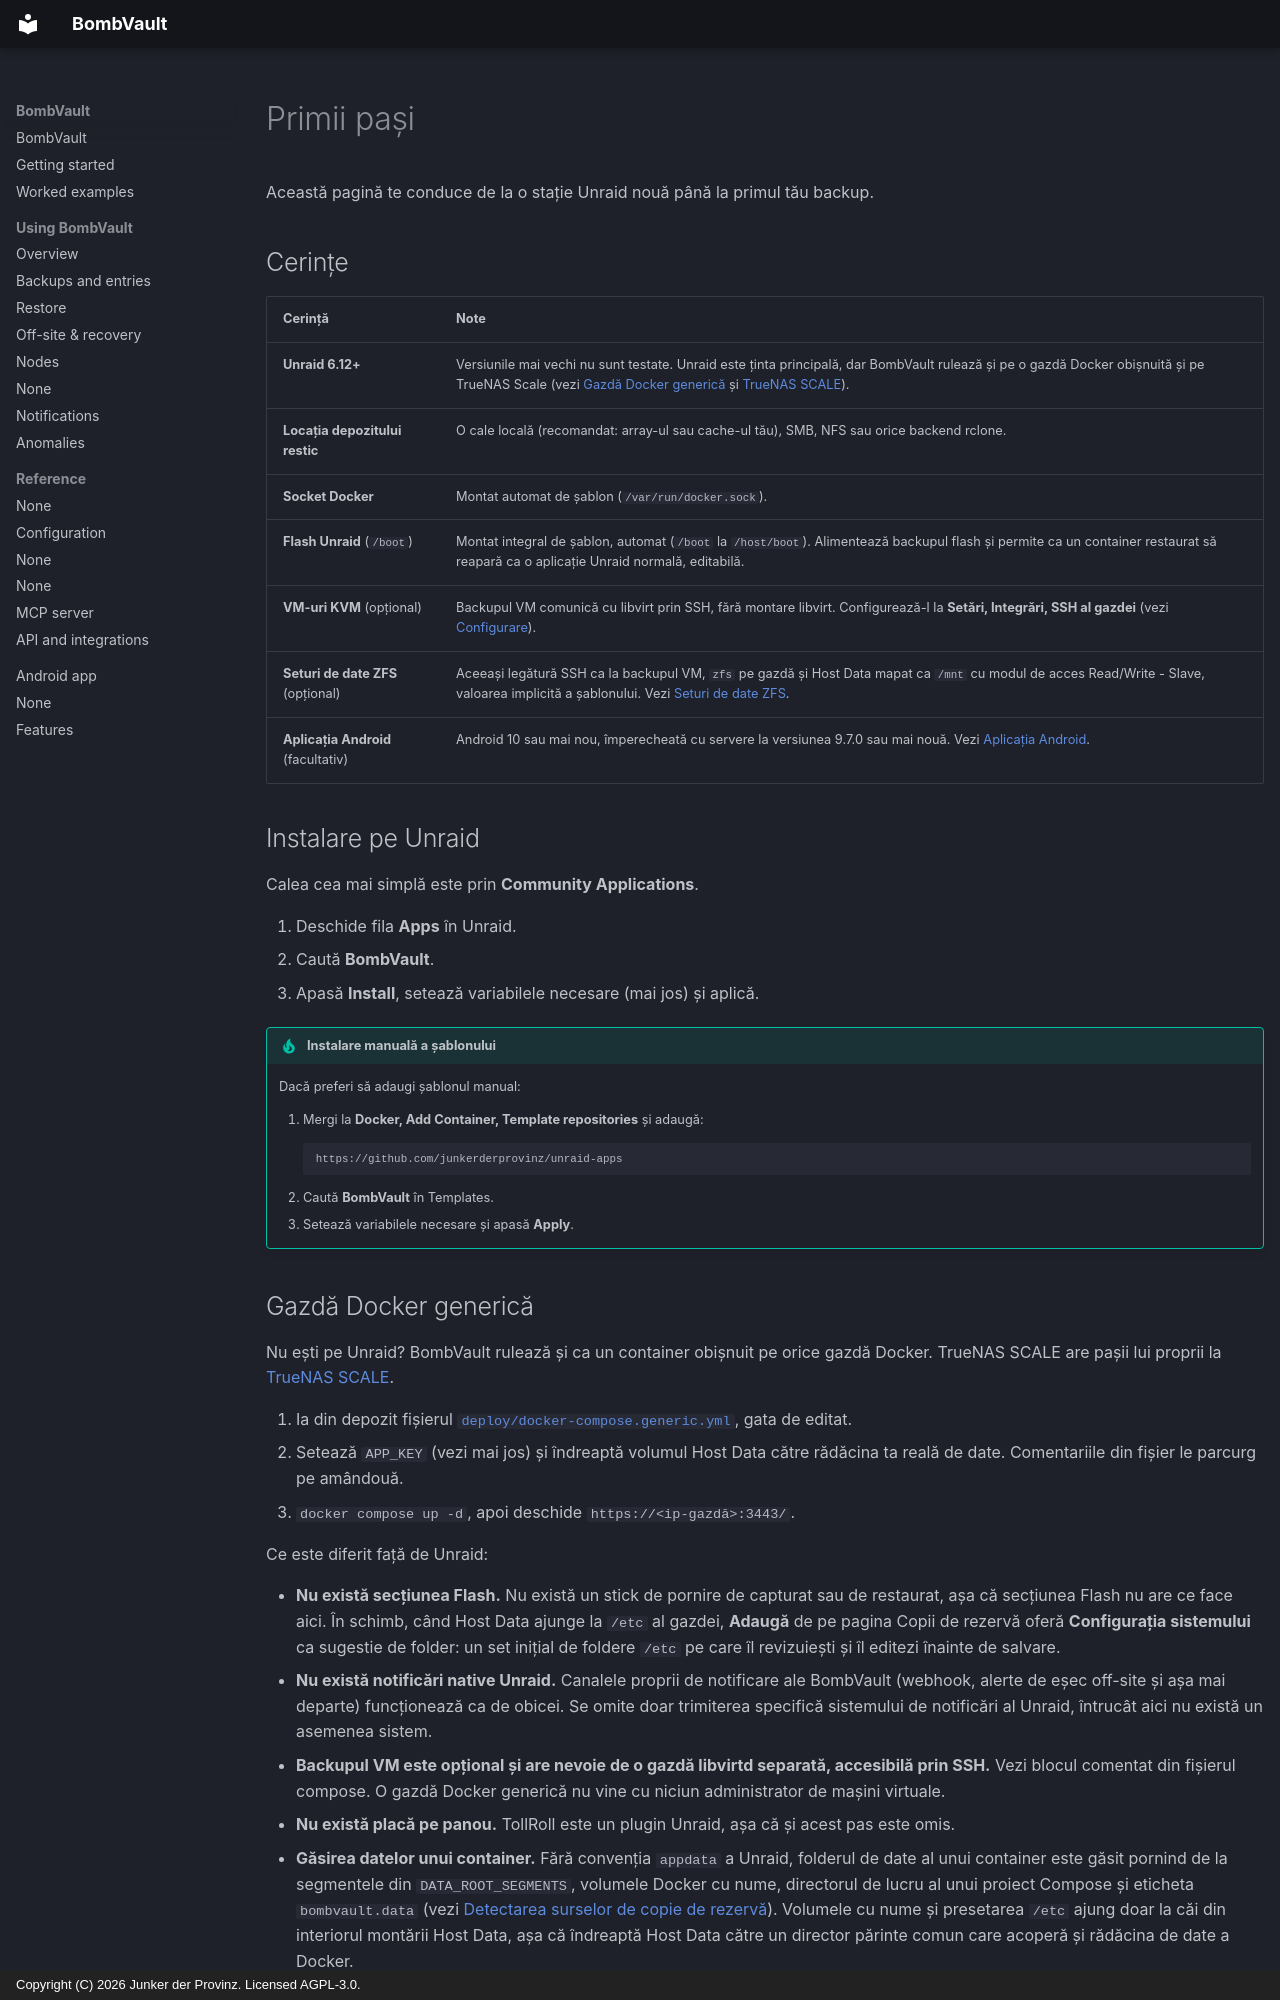

repository: junkerderprovinz/bombvault · page: getting-started.ro/index.html · generator: mkdocs · copyright: Copyright (C) 2026 Junker der Provinz. Licensed AGPL-3.0.

# Primii pași

Această pagină te conduce de la o stație Unraid nouă până la primul tău backup.

## Cerințe {#requirements}

| Cerință | Note |
|---|---|
| **Unraid 6.12+** | Versiunile mai vechi nu sunt testate. Unraid este ținta principală, dar BombVault rulează și pe o gazdă Docker obișnuită și pe TrueNAS Scale (vezi [Gazdă Docker generică](#generic-docker-host) și [TrueNAS SCALE](#truenas)). |
| **Locația depozitului restic** | O cale locală (recomandat: array-ul sau cache-ul tău), SMB, NFS sau orice backend rclone. |
| **Socket Docker** | Montat automat de șablon (`/var/run/docker.sock`). |
| **Flash Unraid** (`/boot`) | Montat integral de șablon, automat (`/boot` la `/host/boot`). Alimentează backupul flash și permite ca un container restaurat să reapară ca o aplicație Unraid normală, editabilă. |
| **VM-uri KVM** (opțional) | Backupul VM comunică cu libvirt prin SSH, fără montare libvirt. Configurează-l la **Setări, Integrări, SSH al gazdei** (vezi [Configurare](configuration.md)). |
| **Seturi de date ZFS** (opțional) | Aceeași legătură SSH ca la backupul VM, `zfs` pe gazdă și Host Data mapat ca `/mnt` cu modul de acces Read/Write - Slave, valoarea implicită a șablonului. Vezi [Seturi de date ZFS](zfs-datasets.md). |
| **Aplicația Android** (facultativ) | Android 10 sau mai nou, împerecheată cu servere la versiunea 9.7.0 sau mai nouă. Vezi [Aplicația Android](android.md). |

## Instalare pe Unraid {#install-on-unraid}

Calea cea mai simplă este prin **Community Applications**.

1. Deschide fila **Apps** în Unraid.
2. Caută **BombVault**.
3. Apasă **Install**, setează variabilele necesare (mai jos) și aplică.

!!! tip "Instalare manuală a șablonului"
    Dacă preferi să adaugi șablonul manual:

    1. Mergi la **Docker, Add Container, Template repositories** și adaugă:
       ```
       https://github.com/junkerderprovinz/unraid-apps
       ```
    2. Caută **BombVault** în Templates.
    3. Setează variabilele necesare și apasă **Apply**.
